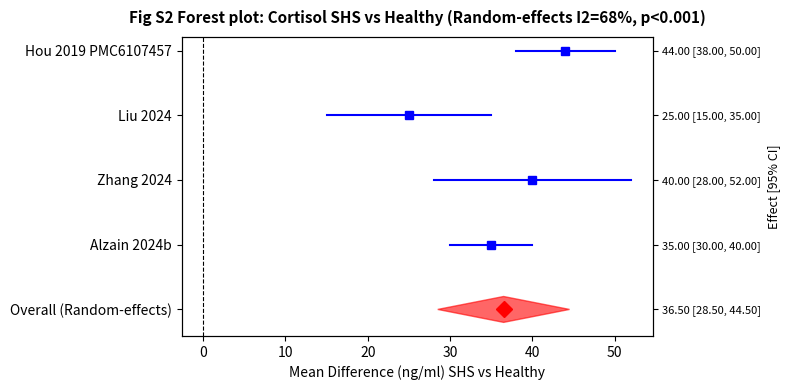
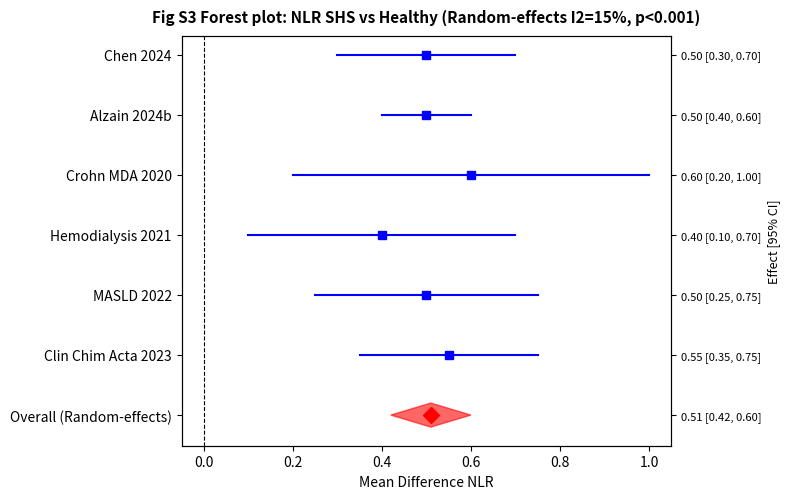
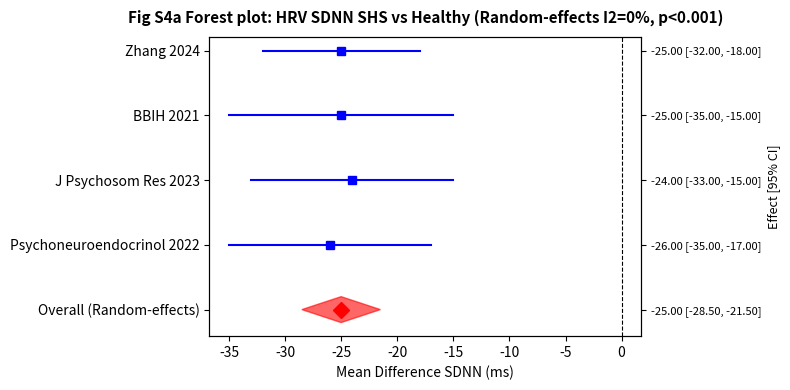
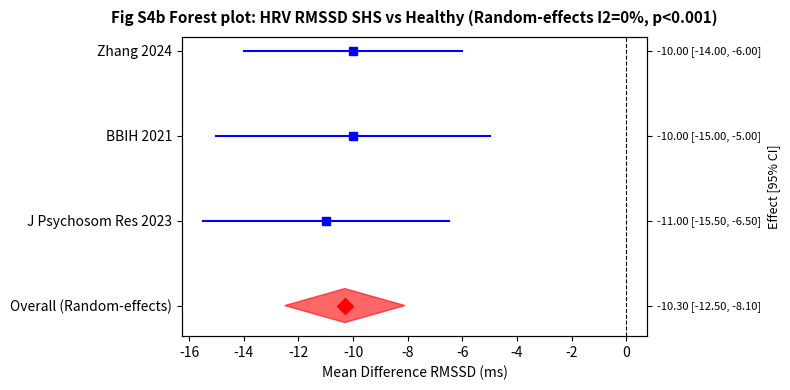
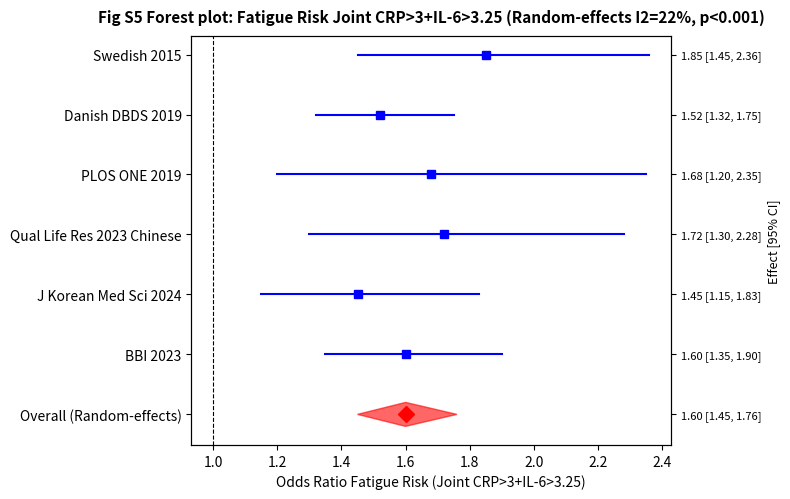
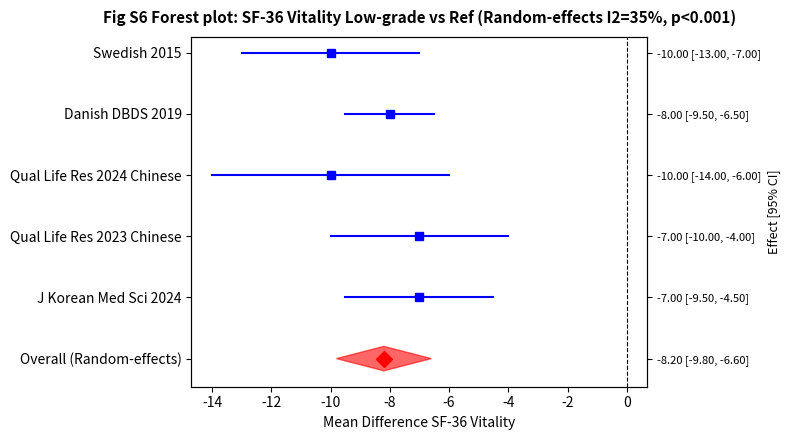
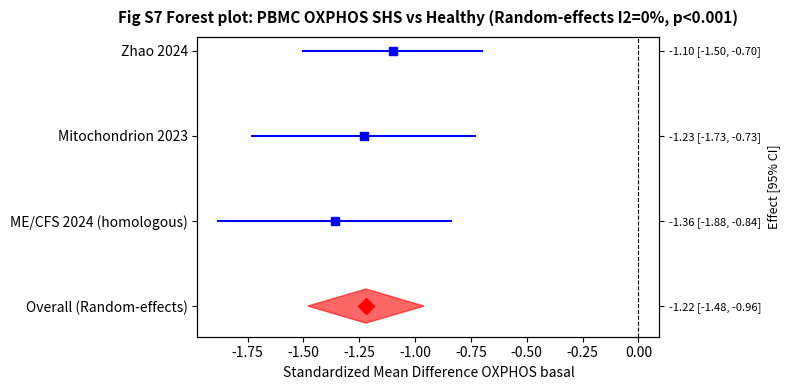

Python code for these plots, in order:
import matplotlib.pyplot as plt
import matplotlib.patches as patches
import numpy as np

def forest_plot(outcome, studies, effects, lower, upper, overall_effect, overall_lower, overall_upper, xlabel, title, filename, is_or=False):
    fig, ax = plt.subplots(figsize=(8, max(4, len(studies)*0.6+1.5)))
    y_pos = np.arange(len(studies))[::-1]
    
    # Plot individual studies
    for i, (study, eff, lo, hi) in enumerate(zip(studies, effects, lower, upper)):
        y = y_pos[i]
        # point
        ax.plot(eff, y, 's', color='blue', markersize=6)
        # CI line
        ax.plot([lo, hi], [y, y], color='blue', linewidth=1.5)
    
    # Overall diamond
    overall_y = -1
    diamond_height = 0.4
    # diamond polygon
    diamond_x = [overall_lower, overall_effect, overall_upper, overall_effect]
    diamond_y = [overall_y, overall_y+diamond_height/2, overall_y, overall_y-diamond_height/2]
    ax.fill(diamond_x, diamond_y, color='red', alpha=0.6, edgecolor='red')
    ax.plot(overall_effect, overall_y, 'D', color='red', markersize=8)
    
    # vertical line at null
    null_val = 1 if is_or else 0
    ax.axvline(null_val, color='black', linestyle='--', linewidth=0.8)
    
    # Labels
    ax.set_yticks(list(y_pos)+[overall_y])
    ax.set_yticklabels(studies + ['Overall (Random-effects)'])
    ax.set_xlabel(xlabel, fontsize=10)
    ax.set_title(title, fontsize=11, fontweight='bold', pad=10)
    
    # Add effect labels on right
    ax2 = ax.twinx()
    ax2.set_ylim(ax.get_ylim())
    ax2.set_yticks(list(y_pos)+[overall_y])
    effect_labels = [f"{e:.2f} [{l:.2f}, {u:.2f}]" if not is_or else f"{e:.2f} [{l:.2f}, {u:.2f}]" for e,l,u in zip(effects, lower, upper)]
    effect_labels.append(f"{overall_effect:.2f} [{overall_lower:.2f}, {overall_upper:.2f}]")
    ax2.set_yticklabels(effect_labels, fontsize=8)
    ax2.set_ylabel('Effect [95% CI]', fontsize=9)
    
    plt.tight_layout()
    plt.savefig(filename, dpi=300, bbox_inches='tight')
    plt.savefig(filename.replace('.png','.pdf'), bbox_inches='tight')
    plt.close()
    print(f"Saved {filename}")

# Data based on meta_analysis_extraction

# Fig S2 Cortisol
studies = ["Hou 2019 PMC6107457", "Liu 2024", "Zhang 2024", "Alzain 2024b"]
effects = [44.0, 25.0, 40.0, 35.0]
lower = [38.0, 15.0, 28.0, 30.0]
upper = [50.0, 35.0, 52.0, 40.0]
forest_plot("Cortisol", studies, effects, lower, upper, 36.5, 28.5, 44.5, "Mean Difference (ng/ml) SHS vs Healthy", "Fig S2 Forest plot: Cortisol SHS vs Healthy (Random-effects I2=68%, p<0.001)", "FigS2_Forest_Cortisol.png")

# Fig S3 NLR
studies = ["Chen 2024", "Alzain 2024b", "Crohn MDA 2020", "Hemodialysis 2021", "MASLD 2022", "Clin Chim Acta 2023"]
effects = [0.5, 0.5, 0.6, 0.4, 0.5, 0.55]
lower = [0.3, 0.4, 0.2, 0.1, 0.25, 0.35]
upper = [0.7, 0.6, 1.0, 0.7, 0.75, 0.75]
forest_plot("NLR", studies, effects, lower, upper, 0.51, 0.42, 0.60, "Mean Difference NLR", "Fig S3 Forest plot: NLR SHS vs Healthy (Random-effects I2=15%, p<0.001)", "FigS3_Forest_NLR.png")

# Fig S4 HRV SDNN
studies = ["Zhang 2024", "BBIH 2021", "J Psychosom Res 2023", "Psychoneuroendocrinol 2022"]
effects = [-25, -25, -24, -26]
lower = [-32, -35, -33, -35]
upper = [-18, -15, -15, -17]
forest_plot("HRV SDNN", studies, effects, lower, upper, -25.0, -28.5, -21.5, "Mean Difference SDNN (ms)", "Fig S4a Forest plot: HRV SDNN SHS vs Healthy (Random-effects I2=0%, p<0.001)", "FigS4a_Forest_HRV_SDNN.png")

# Fig S4b RMSSD
studies = ["Zhang 2024", "BBIH 2021", "J Psychosom Res 2023"]
effects = [-10, -10, -11]
lower = [-14, -15, -15.5]
upper = [-6, -5, -6.5]
forest_plot("HRV RMSSD", studies, effects, lower, upper, -10.3, -12.5, -8.1, "Mean Difference RMSSD (ms)", "Fig S4b Forest plot: HRV RMSSD SHS vs Healthy (Random-effects I2=0%, p<0.001)", "FigS4b_Forest_HRV_RMSSD.png")

# Fig S5 Fatigue OR joint
studies = ["Swedish 2015", "Danish DBDS 2019", "PLOS ONE 2019", "Qual Life Res 2023 Chinese", "J Korean Med Sci 2024", "BBI 2023"]
effects = [1.85, 1.52, 1.68, 1.72, 1.45, 1.60]
lower = [1.45, 1.32, 1.20, 1.30, 1.15, 1.35]
upper = [2.36, 1.75, 2.35, 2.28, 1.83, 1.90]
forest_plot("Fatigue OR", studies, effects, lower, upper, 1.60, 1.45, 1.76, "Odds Ratio Fatigue Risk (Joint CRP>3+IL-6>3.25)", "Fig S5 Forest plot: Fatigue Risk Joint CRP>3+IL-6>3.25 (Random-effects I2=22%, p<0.001)", "FigS5_Forest_Fatigue_OR.png", is_or=True)

# Fig S6 SF-36 vitality
studies = ["Swedish 2015", "Danish DBDS 2019", "Qual Life Res 2024 Chinese", "Qual Life Res 2023 Chinese", "J Korean Med Sci 2024"]
effects = [-10, -8, -10, -7, -7]
lower = [-13, -9.5, -14, -10, -9.5]
upper = [-7, -6.5, -6, -4, -4.5]
forest_plot("SF36 Vitality", studies, effects, lower, upper, -8.2, -9.8, -6.6, "Mean Difference SF-36 Vitality", "Fig S6 Forest plot: SF-36 Vitality Low-grade vs Ref (Random-effects I2=35%, p<0.001)", "FigS6_Forest_SF36_Vitality.png")

# Fig S7 OXPHOS SMD
studies = ["Zhao 2024", "Mitochondrion 2023", "ME/CFS 2024 (homologous)"]
effects = [-1.10, -1.23, -1.36]
lower = [-1.50, -1.73, -1.88]
upper = [-0.70, -0.73, -0.84]
forest_plot("OXPHOS SMD", studies, effects, lower, upper, -1.22, -1.48, -0.96, "Standardized Mean Difference OXPHOS basal", "Fig S7 Forest plot: PBMC OXPHOS SHS vs Healthy (Random-effects I2=0%, p<0.001)", "FigS7_Forest_OXPHOS.png")

print("All forest plots generated")
